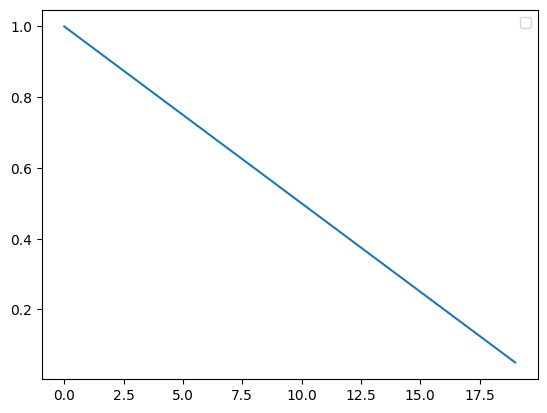

Write the Python code that produced this figure.
import matplotlib.pyplot as plt

task_num = []
for i in range(20):
    task_num.append(1 - (i / 20))

# 解决中文显示问题
plt.rcParams['font.sans-serif'] = ['KaiTi']  # 指定默认字体
plt.rcParams['axes.unicode_minus'] = False  # 解决保存图像是负号'-'显示为方块的问题
plt.rcParams['savefig.dpi'] = 300  # 图片像素
plt.rcParams['figure.dpi'] = 300  # 分辨率

fig = plt.figure()
plt.plot(task_num)
plt.legend()
fig.show()
